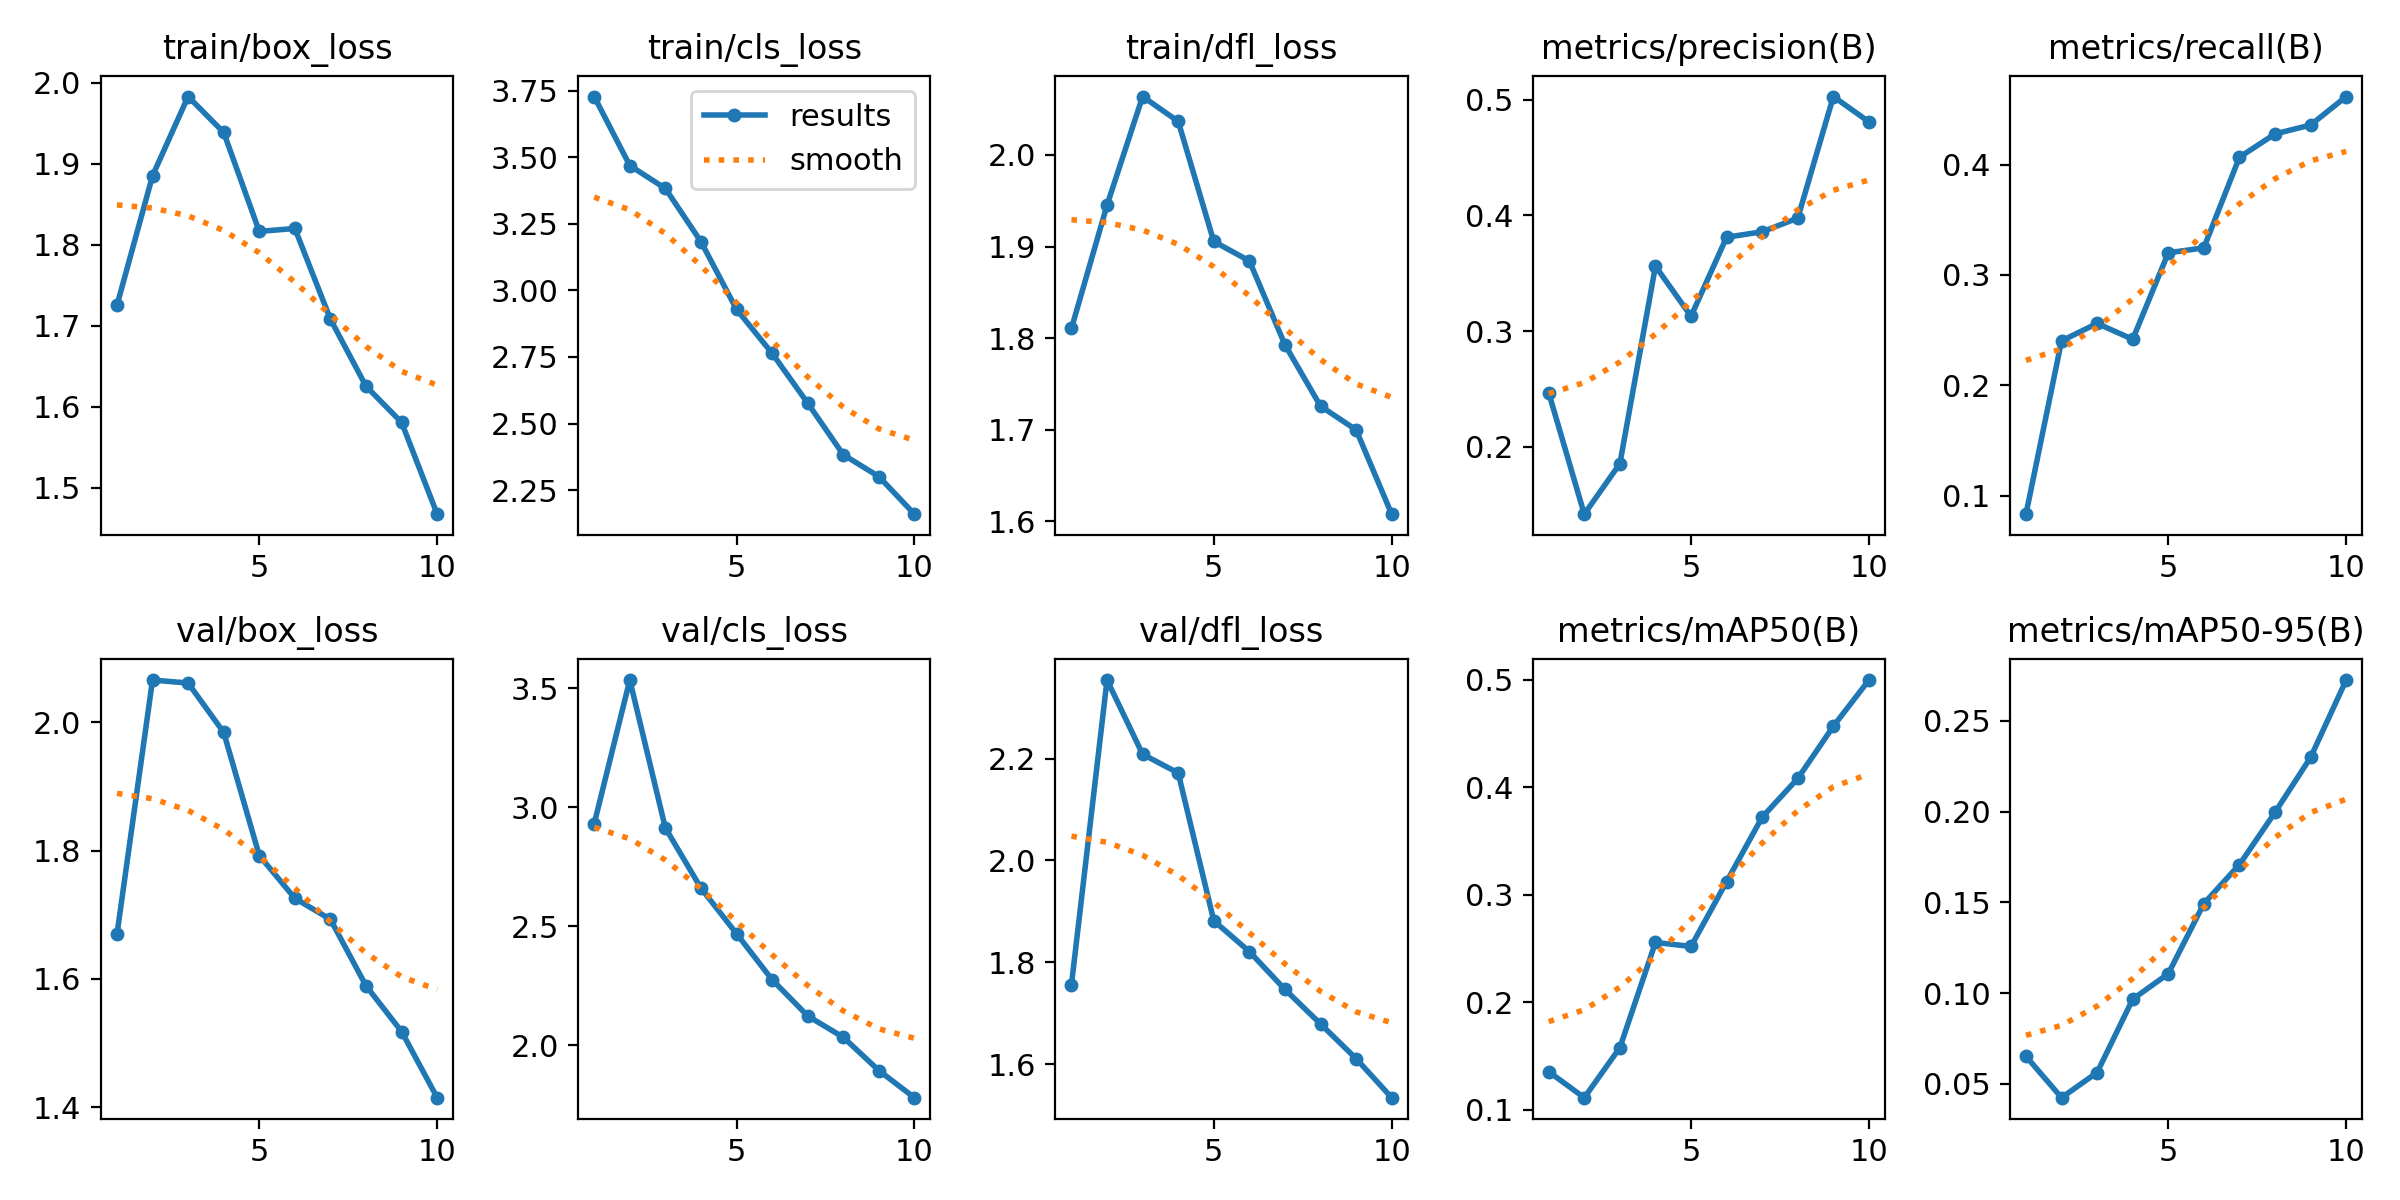

Values plotted in this chart, from the file beside it:
epoch, time, train/box_loss, train/cls_loss, train/dfl_loss, metrics/precision(B), metrics/recall(B), metrics/mAP50(B), metrics/mAP50-95(B), val/box_loss, val/cls_loss, val/dfl_loss, lr/pg0, lr/pg1, lr/pg2
1, 8.791, 1.725, 3.728, 1.811, 0.2468, 0.08342, 0.1353, 0.06523, 1.669, 2.932, 1.756, 0.0004705, 0.0004705, 0.0004705
2, 16.37, 1.885, 3.469, 1.945, 0.1418, 0.2403, 0.1112, 0.04242, 2.066, 3.535, 2.354, 0.0008531, 0.0008531, 0.0008531
3, 24.26, 1.983, 3.383, 2.064, 0.1855, 0.2561, 0.1577, 0.05628, 2.061, 2.914, 2.209, 0.001141, 0.001141, 0.001141
4, 32.49, 1.939, 3.183, 2.037, 0.3562, 0.2418, 0.2556, 0.09666, 1.984, 2.661, 2.172, 0.001005, 0.001005, 0.001005
5, 40.14, 1.816, 2.929, 1.906, 0.3129, 0.3201, 0.2519, 0.1107, 1.792, 2.47, 1.882, 0.0008631, 0.0008631, 0.0008631
6, 47.06, 1.82, 2.764, 1.884, 0.3812, 0.3246, 0.3123, 0.1493, 1.726, 2.276, 1.821, 0.0007216, 0.0007216, 0.0007216
7, 54.04, 1.708, 2.577, 1.793, 0.3859, 0.4067, 0.3723, 0.1708, 1.693, 2.124, 1.747, 0.0005802, 0.0005802, 0.0005802
8, 61.85, 1.625, 2.383, 1.726, 0.3977, 0.4277, 0.4083, 0.1996, 1.589, 2.034, 1.679, 0.0004387, 0.0004387, 0.0004387
9, 68.89, 1.58, 2.301, 1.7, 0.5028, 0.4358, 0.4569, 0.2299, 1.518, 1.895, 1.611, 0.0002972, 0.0002972, 0.0002972
10, 76.9, 1.467, 2.16, 1.608, 0.4809, 0.4616, 0.4999, 0.2725, 1.415, 1.78, 1.534, 0.0001558, 0.0001558, 0.0001558
